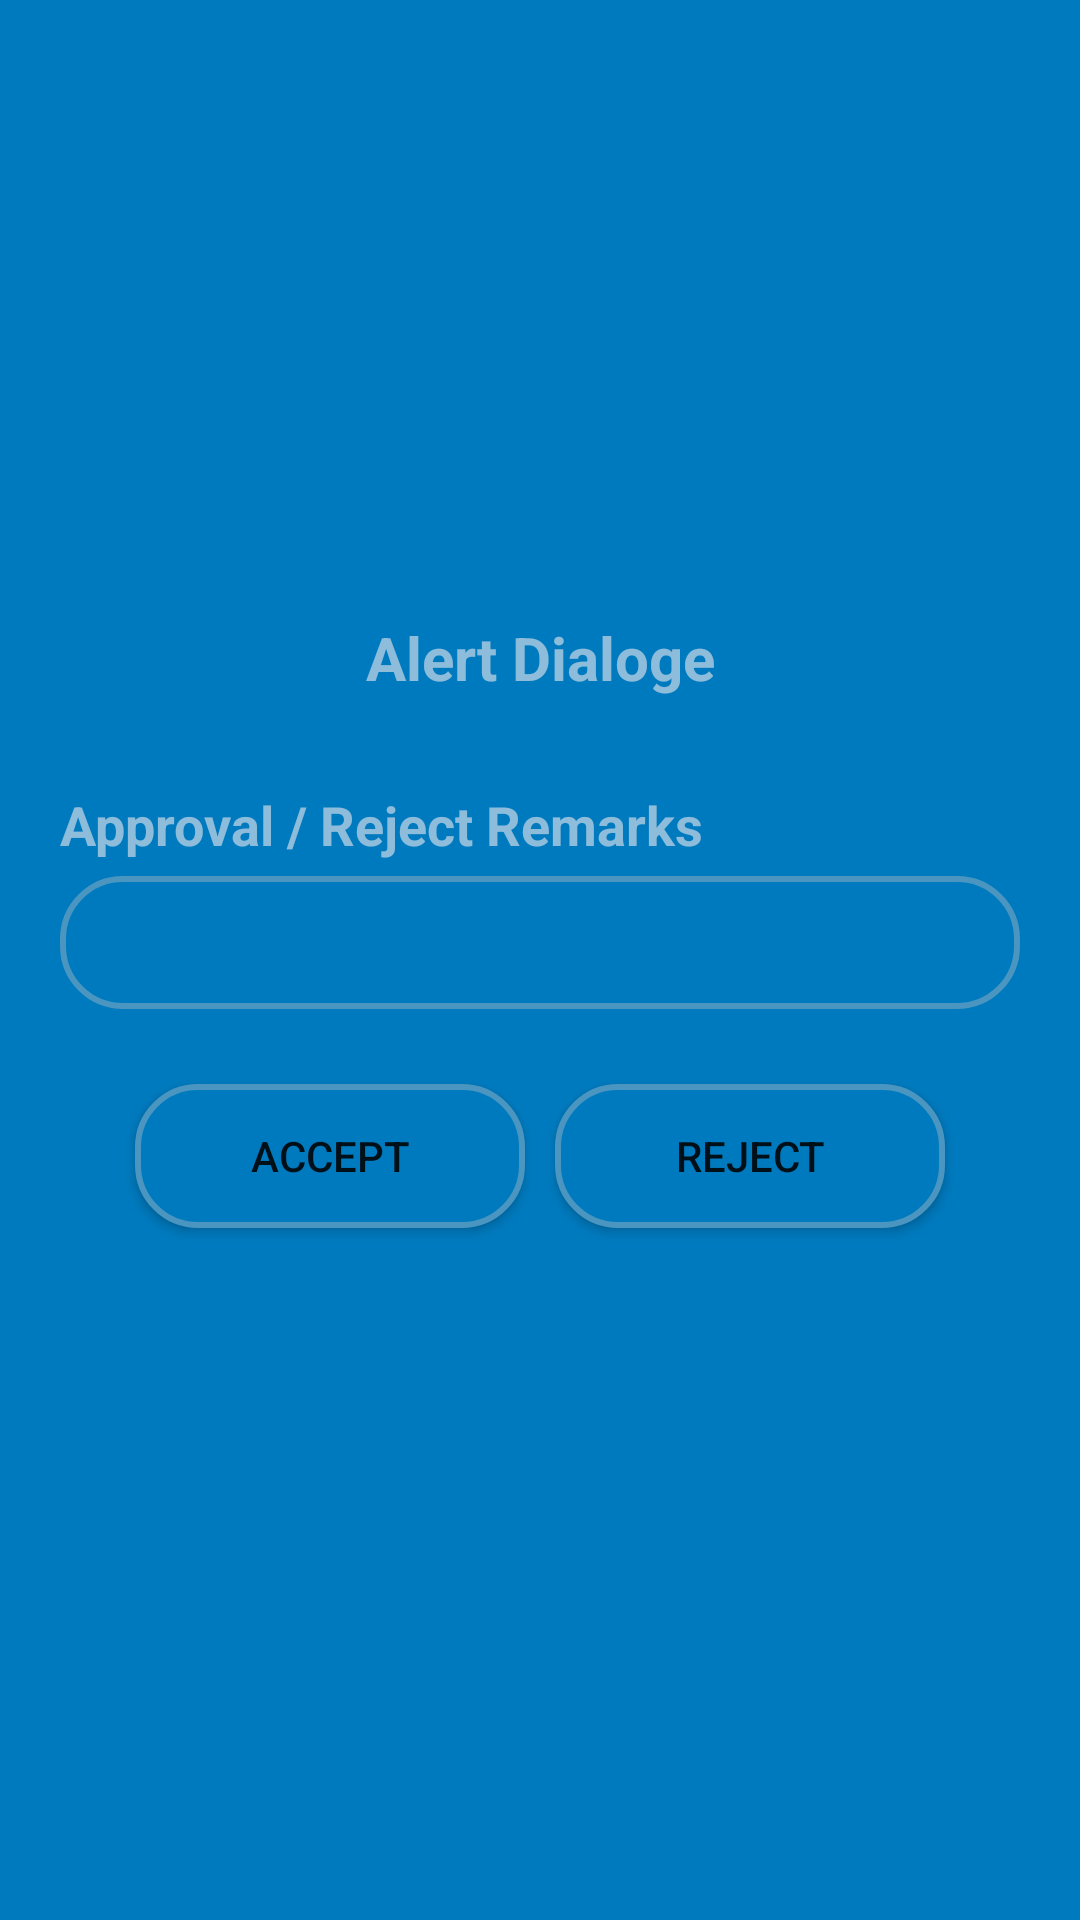

Produce the Android XML layout that renders to this screen, including the resource entries it uses.
<!-- AndroidManifest.xml: application theme Theme.SchoolMangementSystem1 -->
<!-- res/layout/dialogeacceptreject.xml -->
<?xml version="1.0" encoding="utf-8"?>
<LinearLayout xmlns:android="http://schemas.android.com/apk/res/android"
        xmlns:app="http://schemas.android.com/apk/res-auto"
        android:orientation="vertical"
        android:padding="20dp"
        android:gravity="center"
        android:background="@color/mainbgcolor"
        android:layout_width="match_parent"
        android:layout_height="wrap_content">

    <TextView
            android:gravity="center"
            android:layout_marginBottom="30dp"
            android:textStyle="bold"
            android:textColor="@color/offwhite"
            android:textSize="20dp"
            android:text="Alert Dialoge"
            android:layout_width="match_parent"
            android:layout_height="wrap_content"></TextView>

    <TextView
            android:textColor="@color/offwhite"
             android:textStyle="bold"
            android:textSize="18dp"
            android:text="Approval / Reject Remarks"
            android:layout_width="match_parent"
            android:layout_height="wrap_content"></TextView>

        <EditText
                android:background="@drawable/bordershape1"
                 android:id="@+id/_edtapprovalremarks"
                android:textColor="@color/offwhite"
                android:layout_marginTop="5dp"
                android:padding="10dp"
                 android:layout_width="match_parent"
                android:layout_height="wrap_content"></EditText>


    <LinearLayout
            android:layout_margin="20dp"
            android:orientation="horizontal"
            android:layout_width="match_parent"
            android:layout_height="wrap_content">
        <Button
                android:id="@+id/_btnaccept"
                android:background="@drawable/bordershape1"
                android:layout_margin="5dp"
                android:text="Accept"
                android:layout_width="0dp"
            android:layout_weight="1"
                android:layout_height="wrap_content"></Button>
        <Button
                android:id="@+id/_btnreject"
                android:background="@drawable/bordershape1"
                android:layout_margin="5dp"
                android:text="Reject"
                android:layout_width="0dp"
            android:layout_weight="1"
                android:layout_height="wrap_content"></Button>
    </LinearLayout>

</LinearLayout>
<!-- resources referenced by this layout -->
<resources>
  <color name="mainbgcolor">#007ABE</color>
  <color name="offwhite">#90FAF1F1</color>
  <!-- drawable bordershape1 (drawable) -->
  <?xml version="1.0" encoding="utf-8"?>
  <shape xmlns:android="http://schemas.android.com/apk/res/android">
      <solid android:color="@color/mainbgcolor"></solid>
      <stroke android:color="@color/edttextbg"
              android:width="2dp"></stroke>
      <corners android:radius="20dp"></corners>
  
  </shape>
  <style name="Theme.SchoolMangementSystem1" parent="Theme.MaterialComponents.DayNight.DarkActionBar">
          
         
          <item name="colorPrimary">@color/edttextbg</item>
          <item name="colorPrimaryVariant">@color/purple_700</item>
          <item name="colorOnPrimary">@color/white</item>
          
          <item name="colorSecondary">@color/teal_200</item>
          <item name="colorSecondaryVariant">@color/teal_700</item>
          <item name="colorOnSecondary">@color/black</item>
          
        
          <item name="android:statusBarColor">@color/edttextbg</item>
          <item name="android:yearListItemTextAppearance">@color/offwhite</item>
          
      </style>
  <color name="edttextbg">#4A96C0</color>
  <color name="purple_700">#FF3700B3</color>
  <color name="white">#FFFFFFFF</color>
  <color name="teal_200">#FF03DAC5</color>
  <color name="teal_700">#FF018786</color>
  <color name="black">#FF000000</color>
</resources>
